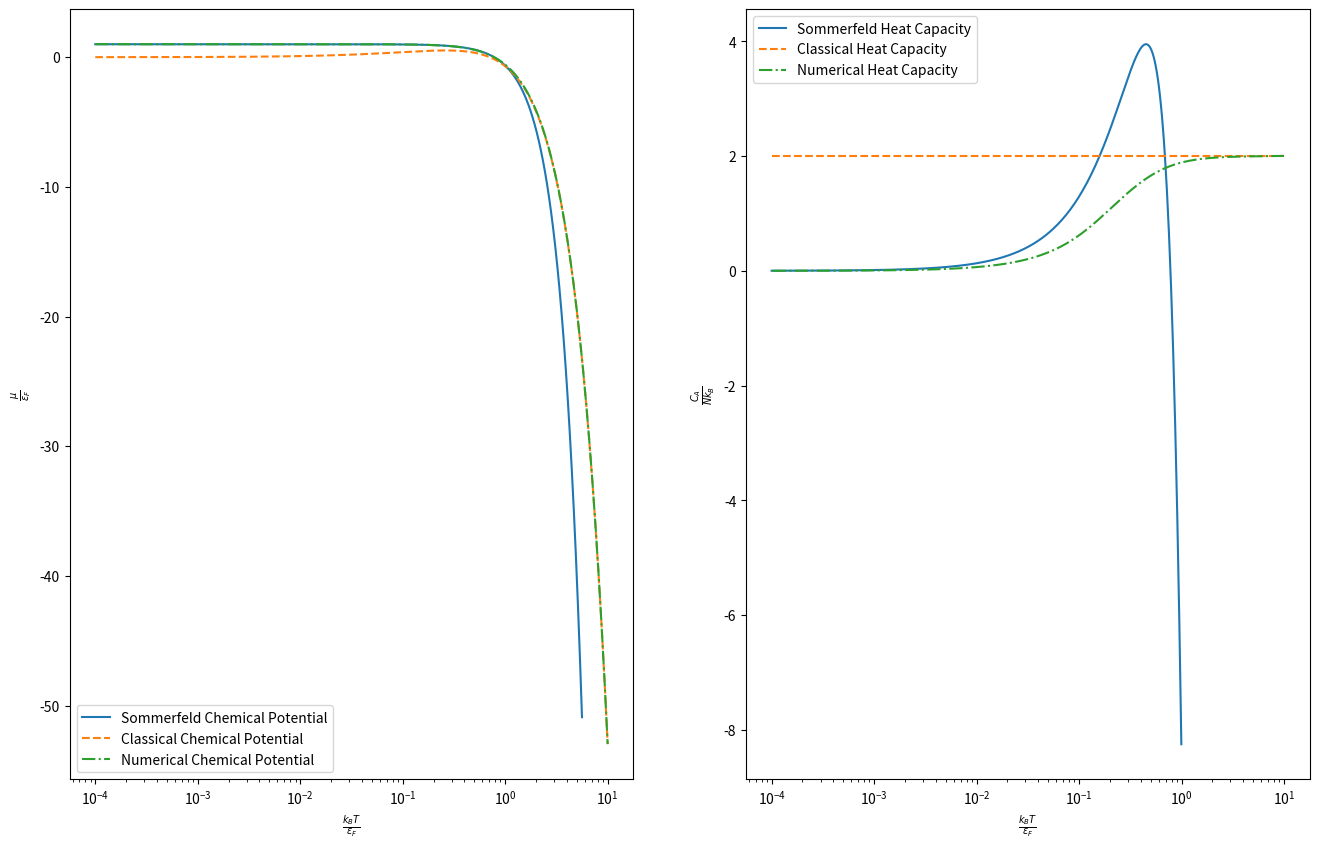

Here is the Python script that generated this plot:
import matplotlib.pyplot as plt
import numpy as np
from scipy.optimize import fsolve
from scipy.integrate import quad


class problem_28:

    def __init__(self):
        
        self.T = np.logspace(-4, 1.0, 500)

    def chemical_potential(self):
        return 1.0 - self.T**2*np.pi**2/6.0

    def mu_integral(self, eps, T, u):
        # z=eps/e_f,  y=u/e_f,  x=kbT/e_f
        return 2.0*eps/(np.exp((eps-u)/T) + 1.0)

    def numerical_chemical_potential(self):

        def zero_func(u, T):
            ans = quad(self.mu_integral, 0.0, 100.0, args=(T, u),
                       epsrel=1.e-11, epsabs=1.e-11)[0]
            return 1.0 - ans

        u = []
        u0 = self.chemical_potential()
        
        for n, T in enumerate(self.T):
            u.append(fsolve(zero_func, u0[n], args=(T), xtol=1e-11)[0])

        return u

    def classical_chemical_potential(self):
        return -self.T*(np.log(2) + 2.0*np.log(self.T))

    def heat_capacity(self):
        u = self.chemical_potential()
        return 4.0/3.0*np.pi**2*u*self.T

    def classical_heat_capacity(self):
        return np.full(np.shape(self.T), 2.0)

    def heat_capacity_integral(self, eps, T, u):
        # z=eps/e_f,  y=u/e_f,  x=kbT/e_f
        return 2.0*eps*eps/(np.exp((eps-u)/T) + 1.0)

    def numerical_heat_capacity(self, mu):

        C_A = []
        for n, T in enumerate(self.T):
            C_A.append(quad(self.heat_capacity_integral, 0.0, 130.0, args=(T, mu[n]),
                            epsrel=1.e-11, epsabs=1.e-11)[0])

        C_A = np.array(C_A)
        C_A = np.diff(C_A) / np.diff(self.T)

        return C_A
    
    def plot(self):

        fig = plt.figure(figsize=(16, 10))
        ax1 = fig.add_subplot(121)
        ax2 = fig.add_subplot(122)

        chemical_potential = self.chemical_potential()
        classical_chemical_potential = self.classical_chemical_potential()
        numerical_chemical_potential = self.numerical_chemical_potential()
        
        heat_capacity = self.heat_capacity()
        classical_heat_capacity = self.classical_heat_capacity()
        numerical_heat_capacity = self.numerical_heat_capacity(numerical_chemical_potential)

        ax1.plot(self.T[chemical_potential > numerical_chemical_potential[-1]],
                 chemical_potential[chemical_potential > numerical_chemical_potential[-1]],
                 "-",
        # ax1.plot(self.T, chemical_potential, "-",
                 label="Sommerfeld Chemical Potential")
        ax1.plot(self.T, classical_chemical_potential, "--",
                 label="Classical Chemical Potential")
        ax1.plot(self.T, numerical_chemical_potential, "-.",
                 label="Numerical Chemical Potential")

        ax2.plot(self.T[self.T < 1.0], heat_capacity[self.T < 1.0], "-",
                 label="Sommerfeld Heat Capacity")
        
        ax2.plot(self.T, classical_heat_capacity, "--",
                 label="Classical Heat Capacity")
        
        ax2.plot(self.T[1:][numerical_heat_capacity > 0.0],
                 numerical_heat_capacity[numerical_heat_capacity > 0.0],
                 "-.",
                 label="Numerical Heat Capacity")
        
        ax1.set_xscale("log")
        ax2.set_xscale("log")
        
        ax1.legend()
        ax2.legend()

        ax1.set_xlabel(r"$\frac{k_BT}{\epsilon_F}$")
        ax2.set_xlabel(r"$\frac{k_BT}{\epsilon_F}$")
        ax1.set_ylabel(r"$\frac{\mu}{\epsilon_F}$")
        ax2.set_ylabel(r"$\frac{C_A}{Nk_B}$")
        plt.show()
        return fig


prob28 = problem_28()
prob28.plot()
